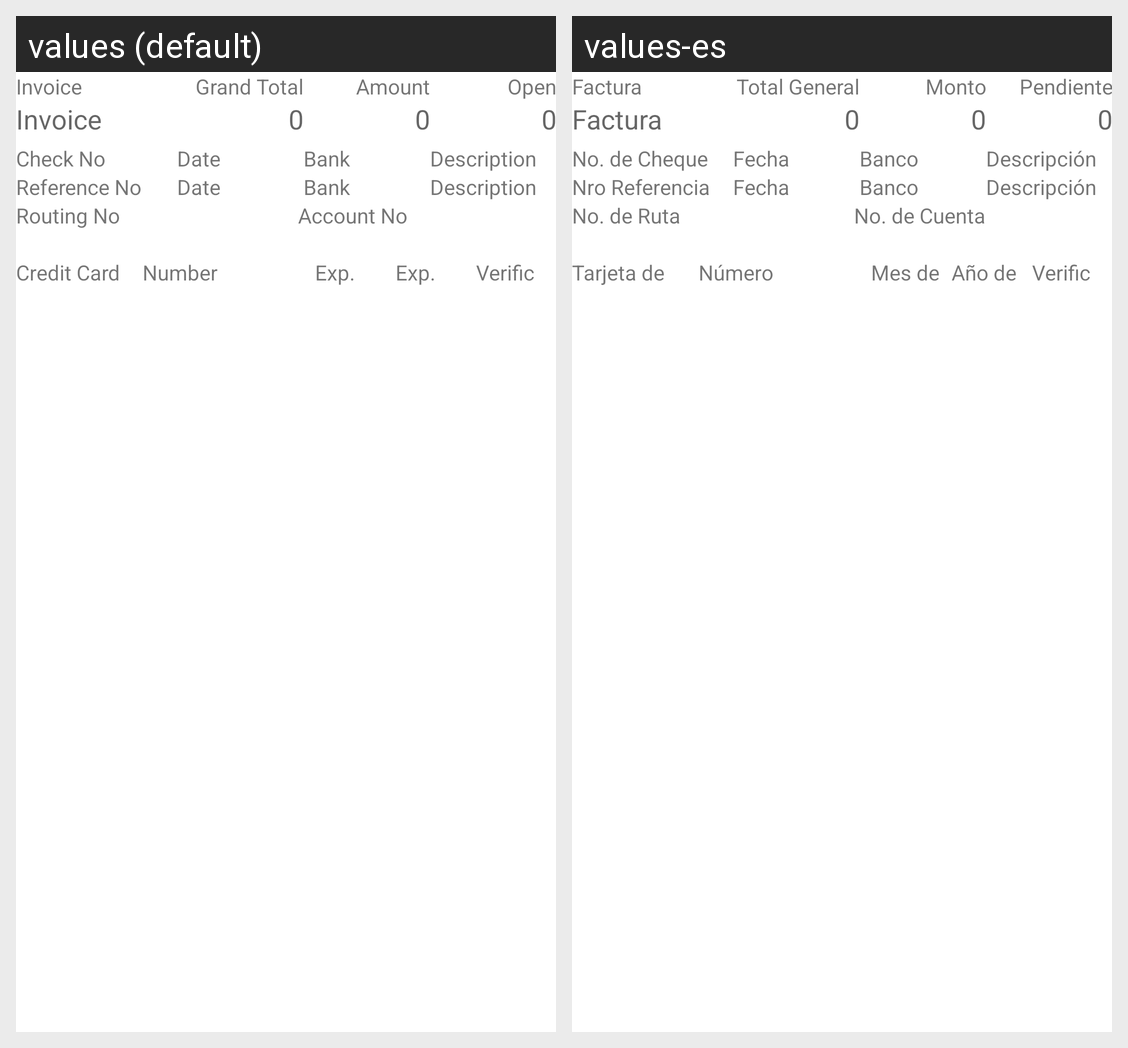

For this localized Android screen grid, give each drawn string resource with its value in every locale shown.
Android screen res/layout/il_cash_line.xml rendered under 2 locales, left to right: values (default), values-es. Device: Nexus 5 (rendered at 1080×1920; each locale shown at half size, 540×960, under a caption strip naming it); theme Theme.MaterialComponents.DayNight.NoActionBar.
Strings drawn on this screen, with the default value and each locale's value (text and hints the layout hard-codes, and strings that could not be matched under every locale, appear in the picture but are not listed):

Description
  values: Description
  values-es: Descripción

C_Invoice_ID
  values: Invoice
  values-es: Factura

GrandTotal
  values: Grand Total
  values-es: Total General

Zero
  values: 0
  values-es: 0

Amt
  values: Amount
  values-es: Monto

OpenAmt
  values: Open Amount
  values-es: Pendiente

CheckNo
  values: Check No
  values-es: No. de Cheque

ReferenceNo
  values: Reference No
  values-es: Nro Referencia

Date
  values: Date
  values-es: Fecha

C_Bank_ID
  values: Bank
  values-es: Banco

RoutingNo
  values: Routing No
  values-es: No. de Ruta

AccountNo
  values: Account No
  values-es: No. de Cuenta

CreditCardType
  values: Credit Card
  values-es: Tarjeta de Crédito

CreditCardNumber
  values: Number
  values-es: Número

CreditCardExpMM
  values: Exp. Month
  values-es: Mes de Expiración

CreditCardExpYY
  values: Exp. Year
  values-es: Año de Expiración

CreditCardVV
  values: Verification Code
  values-es: Verification Code
